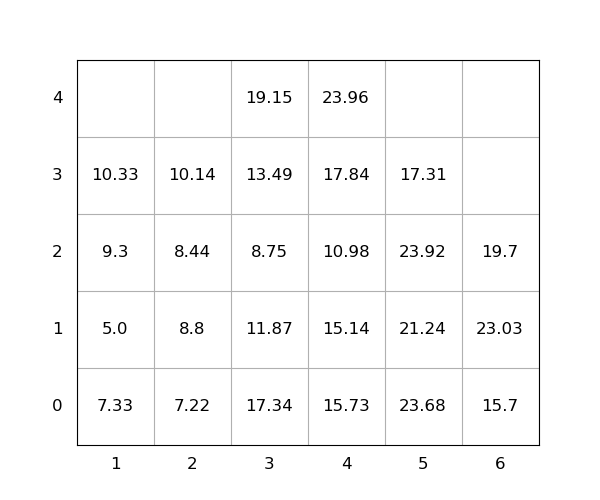

Source data for this figure (header and first rows):
idx, loc_x, loc_y, loc_z, weight, group, score, seq, reloc, size(ft)
1, 3, 0, 0, 17.34, 0, 17.34, 1, 1.0, 20
2, 3, 0, 1, 11.87, 0, 11.87, 2, 1.0, 20
3, 5, 0, 0, 23.68, 0, 23.68, 3, 1.0, 20
4, 5, 0, 1, 21.24, 0, 21.24, 4, 1.0, 20
5, 3, 0, 2, 8.75, 0, 8.75, 5, 1.0, 20
6, 3, 0, 3, 13.49, 0, 13.49, 6, 1.0, 20
7, 3, 0, 4, 19.15, 0, 19.15, 7, 1.0, 20
8, 4, 0, 0, 15.73, 0, 15.73, 8, 1.0, 20
9, 4, 0, 1, 15.14, 0, 15.14, 9, 1.0, 20
10, 2, 0, 0, 7.22, 0, 7.22, 10, 0, 20
11, 4, 0, 2, 10.98, 0, 10.98, 11, 1.0, 20
12, 2, 0, 1, 8.8, 0, 8.8, 12, 1.0, 20
13, 4, 0, 3, 17.84, 0, 17.84, 13, 1.0, 20
14, 2, 0, 2, 8.44, 0, 8.44, 14, 1.0, 20
15, 5, 0, 2, 23.92, 0, 23.92, 15, 1.0, 20
16, 1, 0, 0, 7.33, 0, 7.33, 16, 1.0, 20
17, 1, 0, 1, 5.0, 0, 5.0, 17, 1.0, 20
18, 6, 0, 0, 15.7, 0, 15.7, 18, 0, 20
19, 1, 0, 2, 9.3, 0, 9.3, 19, 1.0, 20
20, 4, 0, 4, 23.96, 0, 23.96, 20, 1.0, 20
21, 1, 0, 3, 10.33, 0, 10.33, 21, 1.0, 20
22, 5, 0, 3, 17.31, 0, 17.31, 22, 1.0, 20
23, 2, 0, 3, 10.14, 0, 10.14, 23, 1.0, 20
24, 6, 0, 1, 23.03, 0, 23.03, 24, 1.0, 20
25, 6, 0, 2, 19.7, 0, 19.7, 25, 1.0, 20
